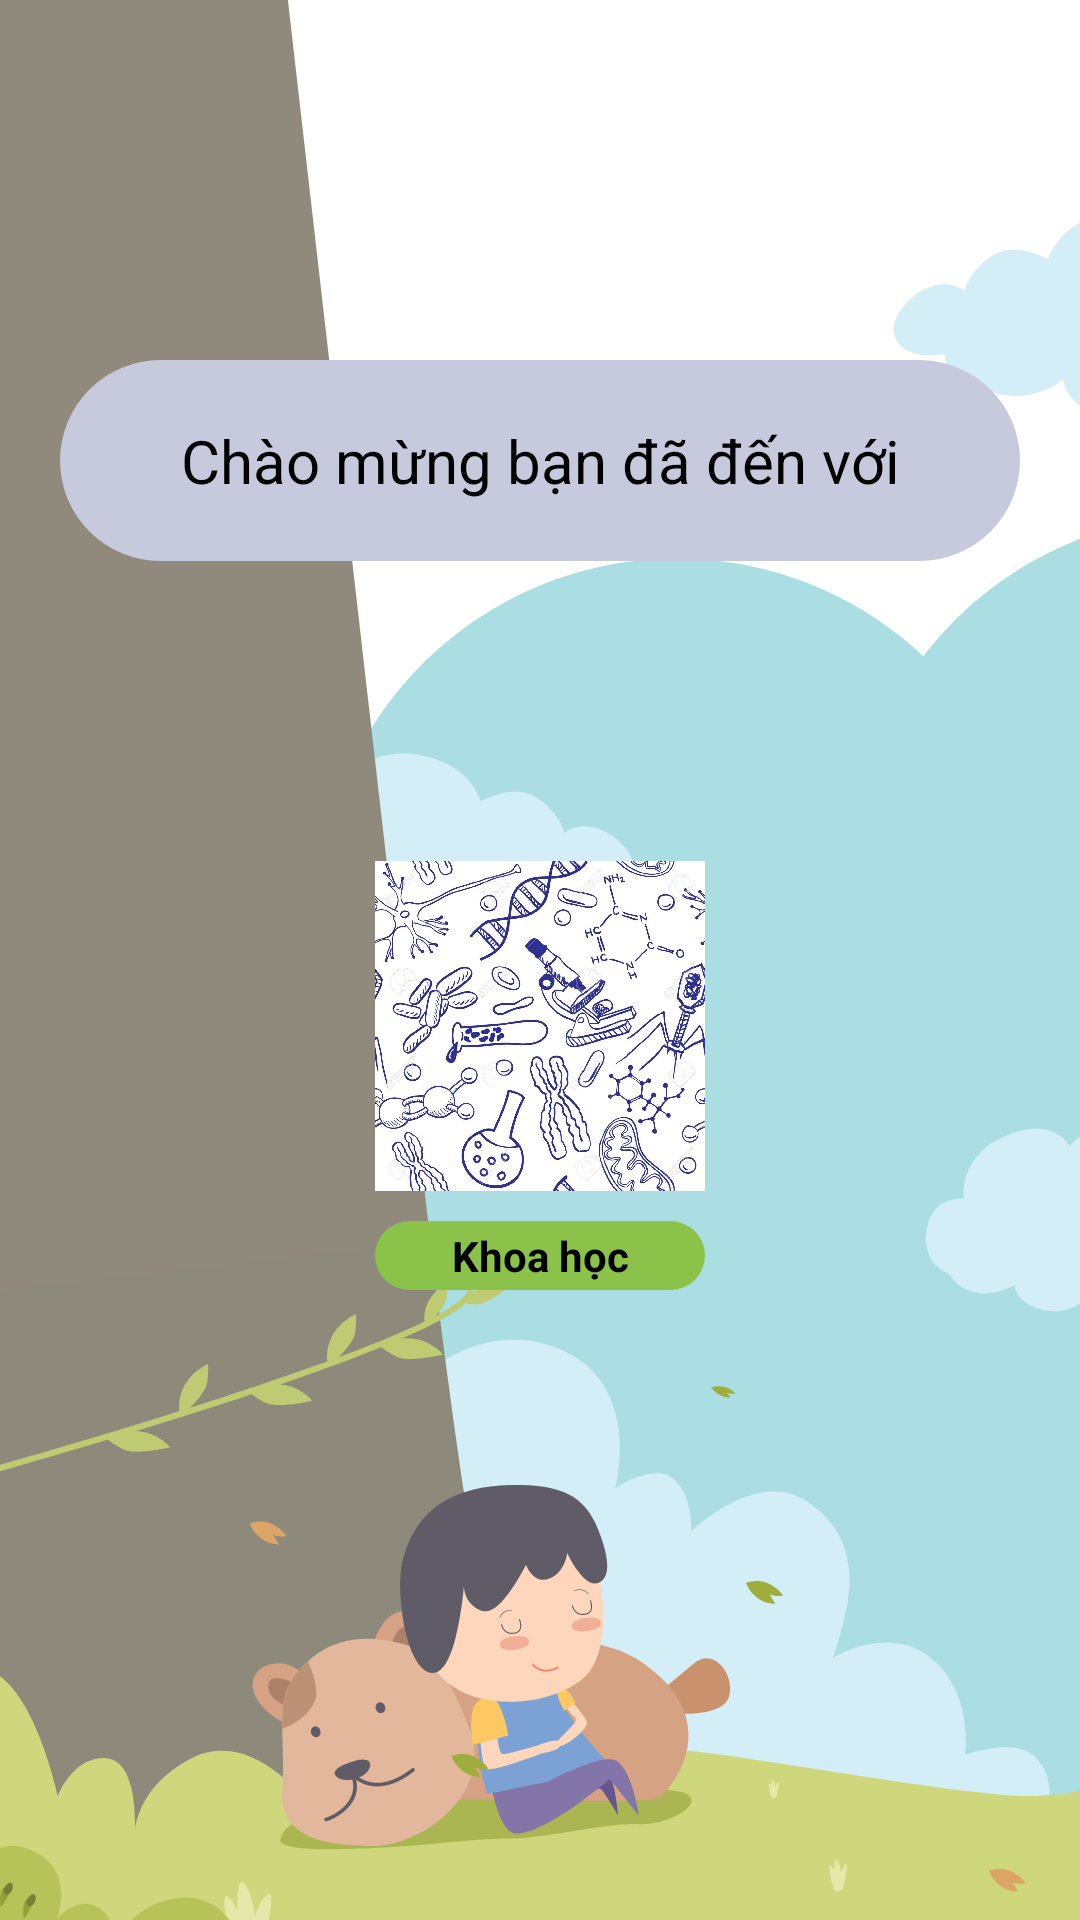

Produce the Android XML layout that renders to this screen, including the resource entries it uses.
<!-- AndroidManifest.xml: application theme Theme.LearningFun -->
<!-- res/layout/activity_welcome_kh.xml -->
<?xml version="1.0" encoding="utf-8"?>
<LinearLayout xmlns:android="http://schemas.android.com/apk/res/android"
    xmlns:app="http://schemas.android.com/apk/res-auto"
    xmlns:tools="http://schemas.android.com/tools"
    android:layout_width="match_parent"
    android:layout_height="match_parent"
    android:orientation="vertical"
    android:background="@drawable/bg"
    android:padding="20dp"
    tools:context=".Activity2.WelcomeKhActivity">


    <TextView
        android:layout_marginTop="100dp"
        android:layout_width="match_parent"
        android:layout_height="wrap_content"
        android:text="Chào mừng bạn đã đến với"
        android:paddingTop="20dp"
        android:paddingBottom="20dp"
        android:paddingStart="20dp"
        android:paddingEnd="20dp"
        android:gravity="center"
        android:textColor="@color/black"
        android:textSize="20dp"
        android:background="@drawable/blue_conner"
        />
    <ImageView
        android:layout_width="110dp"
        android:layout_height="110dp"
        android:src="@drawable/kh"
        android:layout_gravity="center"
        android:layout_marginTop="100dp"
        />
    <TextView
        android:layout_marginTop="10dp"
        android:layout_width="110dp"
        android:paddingTop="2dp"
        android:paddingBottom="2dp"
        android:layout_height="wrap_content"
        android:text="Khoa học"
        android:textColor="@color/black"
        android:background="@drawable/brow_conner"
        android:gravity="center"
        android:textStyle="bold"
        android:layout_gravity="center"
        />



</LinearLayout>
<!-- resources referenced by this layout -->
<resources>
  <color name="black">#FF000000</color>
  <!-- drawable bg: png bitmap (drawable, 98877 bytes) -->
  <!-- drawable blue_conner (drawable-xhdpi) -->
  <?xml version="1.0" encoding="utf-8"?>
  <shape xmlns:android="http://schemas.android.com/apk/res/android">
      <corners android:radius="40dp"/>
      <solid android:color="@color/blue_light"/>
  </shape>
  <!-- drawable brow_conner (drawable) -->
  <?xml version="1.0" encoding="utf-8"?>
  <shape xmlns:android="http://schemas.android.com/apk/res/android">
      <corners android:radius="15dp"/>
      <solid android:color="@color/broww_coner"/>
  </shape>
  <!-- drawable kh: jpg bitmap (drawable, 271713 bytes) -->
  <style name="Theme.LearningFun" parent="Theme.MaterialComponents.DayNight.DarkActionBar">
          
          <item name="colorPrimary">@color/purple_500</item>
          <item name="colorPrimaryVariant">@color/purple_700</item>
          <item name="colorOnPrimary">@color/white</item>
          
          <item name="colorSecondary">@color/teal_200</item>
          <item name="colorSecondaryVariant">@color/teal_700</item>
          <item name="colorOnSecondary">@color/black</item>
          
          <item name="android:statusBarColor" tools:targetApi="l">?attr/colorPrimaryVariant</item>
          
      </style>
  <color name="blue_light">#C7CADC</color>
  <color name="broww_coner">#8BC34A</color>
  <color name="purple_500">#FF6200EE</color>
  <color name="purple_700">#FF3700B3</color>
  <color name="white">#FFFFFFFF</color>
  <color name="teal_200">#FF03DAC5</color>
  <color name="teal_700">#FF018786</color>
</resources>
